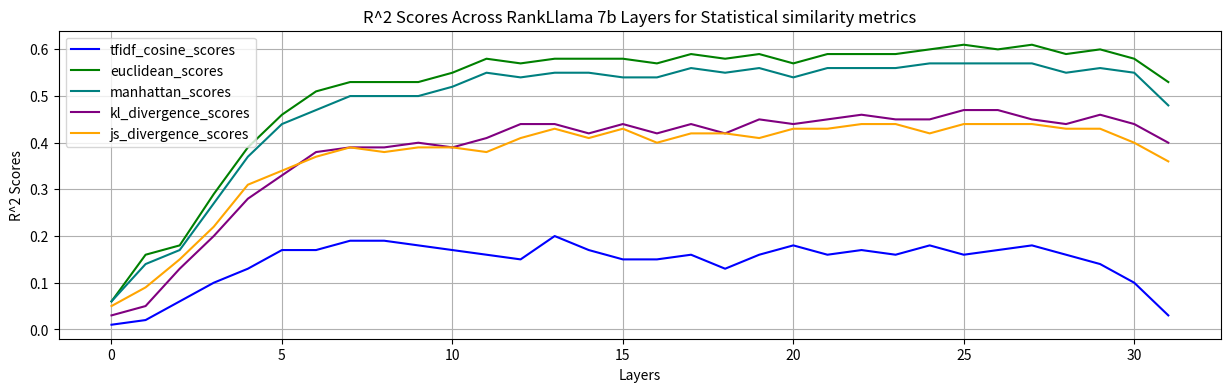

Recreate this plot in Python.
import matplotlib.pyplot as plt

# Data arrays
layers = list(range(32))

tfidf_cosine_scores = [0.01, 0.02, 0.06, 0.10, 0.13, 0.17, 0.17, 0.19, 0.19, 0.18, 0.17, 0.16, 0.15, 0.20, 0.17, 0.15, 0.15, 0.16, 0.13, 0.16, 0.18, 0.16, 0.17, 0.16, 0.18, 0.16, 0.17, 0.18, 0.16, 0.14, 0.10, 0.03]
euclidean_scores = [0.06, 0.16, 0.18, 0.29, 0.39, 0.46, 0.51, 0.53, 0.53, 0.53, 0.55, 0.58, 0.57, 0.58, 0.58, 0.58, 0.57, 0.59, 0.58, 0.59, 0.57, 0.59, 0.59, 0.59, 0.60, 0.61, 0.60, 0.61, 0.59, 0.60, 0.58, 0.53]
manhattan_scores = [0.06, 0.14, 0.17, 0.27, 0.37, 0.44, 0.47, 0.50, 0.50, 0.50, 0.52, 0.55, 0.54, 0.55, 0.55, 0.54, 0.54, 0.56, 0.55, 0.56, 0.54, 0.56, 0.56, 0.56, 0.57, 0.57, 0.57, 0.57, 0.55, 0.56, 0.55, 0.48]
kl_divergence_scores = [0.03, 0.05, 0.13, 0.20, 0.28, 0.33, 0.38, 0.39, 0.39, 0.40, 0.39, 0.41, 0.44, 0.44, 0.42, 0.44, 0.42, 0.44, 0.42, 0.45, 0.44, 0.45, 0.46, 0.45, 0.45, 0.47, 0.47, 0.45, 0.44, 0.46, 0.44, 0.40]
js_divergence_scores = [0.05, 0.09, 0.15, 0.22, 0.31, 0.34, 0.37, 0.39, 0.38, 0.39, 0.39, 0.38, 0.41, 0.43, 0.41, 0.43, 0.40, 0.42, 0.42, 0.41, 0.43, 0.43, 0.44, 0.44, 0.42, 0.44, 0.44, 0.44, 0.43, 0.43, 0.40, 0.36]

# Plotting
plt.figure(figsize=(15, 4))  # width equal to page width, height 0.3 of page
plt.plot(layers, tfidf_cosine_scores, label='tfidf_cosine_scores', color='blue')
plt.plot(layers, euclidean_scores, label='euclidean_scores', color='green')
plt.plot(layers, manhattan_scores, label='manhattan_scores', color='teal')
plt.plot(layers, kl_divergence_scores, label='kl_divergence_scores', color='purple')
plt.plot(layers, js_divergence_scores, label='js_divergence_scores', color='orange')

plt.xlabel('Layers')
plt.ylabel('R^2 Scores')
plt.title('R^2 Scores Across RankLlama 7b Layers for Statistical similarity metrics')
plt.legend()
plt.grid(True)

plt.savefig('ep1c.png')
